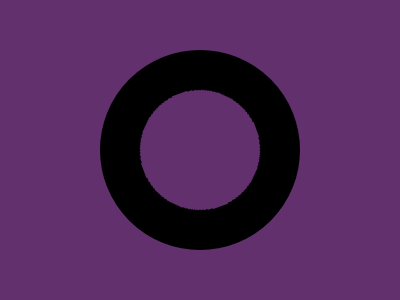

Recreate this image using only HTML and CSS.

<style>
*>*{
    position:relative;
    border-radius:50%;
    outline:250px solid #62306D;
    margin:50 25%
}
*>*::before{
    content:"";
    position:fixed;
    top:0;
    left:0;
    right:0;
    bottom:0;
    background:radial-gradient(90px,#62306D 60px,#000 0),conic-gradient(#E38F66 10%,#F7EC7D 0);
    transform:rotate(-20deg);
    z-index:-1
}
